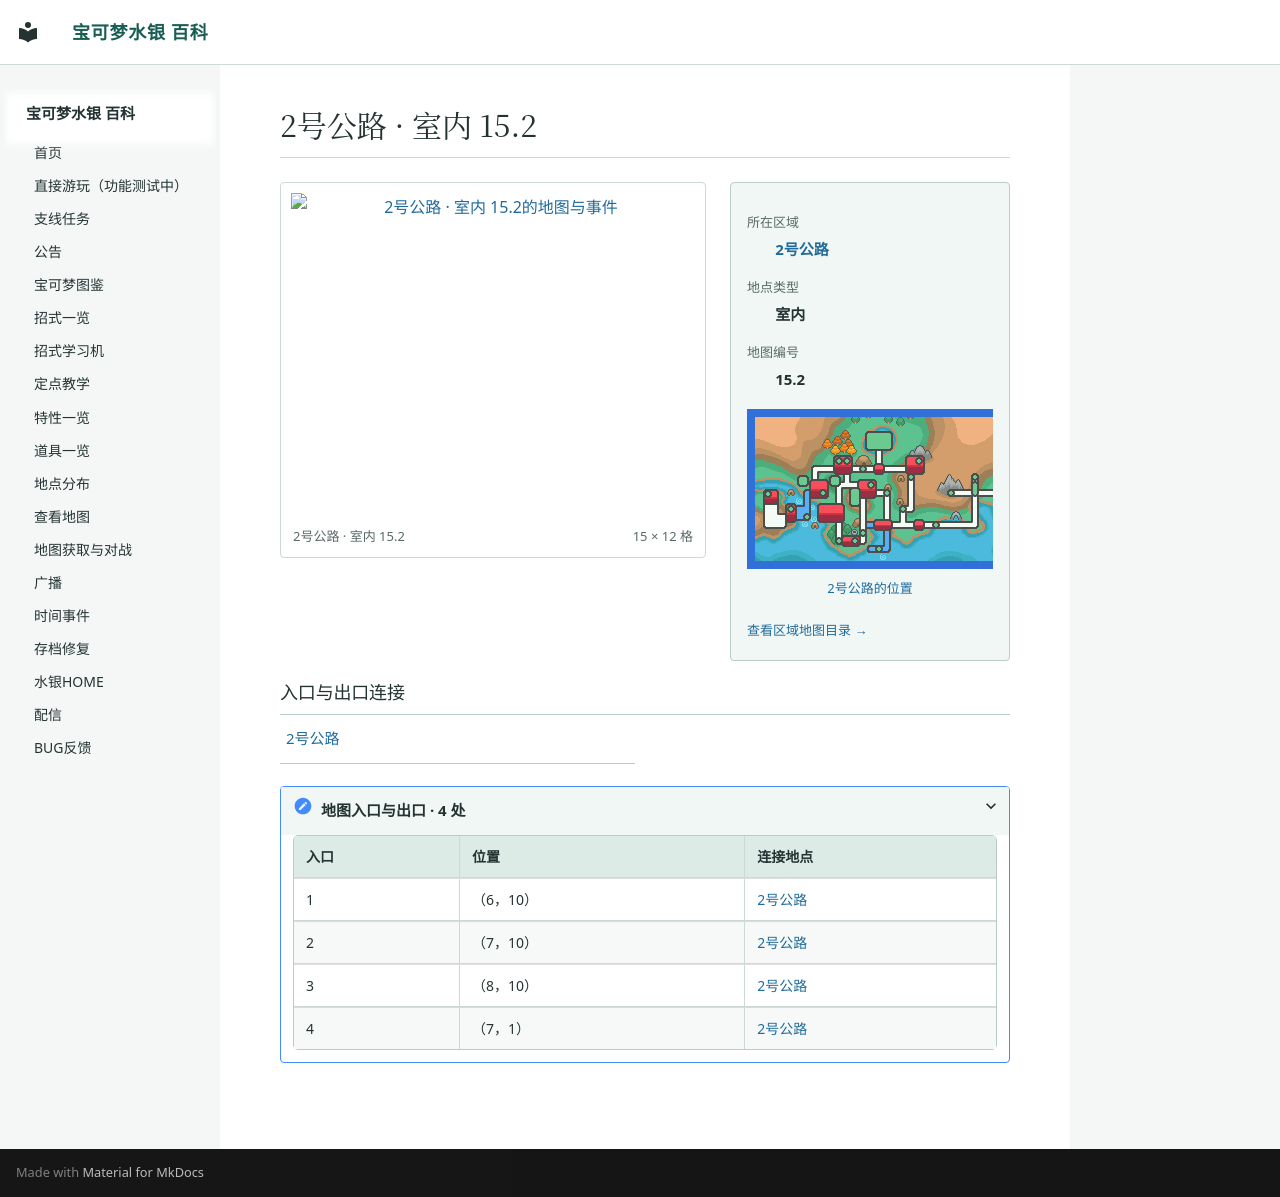

repository: Sum-Light/azoth-wiki · page: locations/map_15_2/index.html · generator: mkdocs

# 2号公路 · 室内 15.2

<!-- location-atlas:start -->

<div class="loc-profile" data-location-map="15.2">
<div class="loc-profile-layout">
<div class="loc-main-map">
<a class="loc-image-link" href="../../locations/atlas/maps/map_15_2.png" target="_blank" rel="noopener">
<img src="../../locations/atlas/maps/map_15_2.png" alt="2号公路 · 室内 15.2的地图与事件" loading="lazy" width="240" height="192"></a>
<div class="loc-map-caption"><span>2号公路 · 室内 15.2</span><span>15 × 12 格</span></div>
</div>
<aside class="loc-facts">
<dl><dt>所在区域</dt><dd><a href="../atlas/?sec=102">2号公路</a></dd><dt>地点类型</dt><dd>室内</dd><dt>地图编号</dt><dd>15.2</dd></dl>
<a class="loc-world-preview" href="../atlas/?sec=102" aria-label="2号公路在大地图上的位置">
<span class="loc-world-canvas"><img src="../worldmap.png" alt="世界地图" loading="lazy">
<span class="loc-world-mark" style="left:53.1196%;top:24.9625%;width:1.5629%;height:3.1250%"></span>
</span></a>
<a class="loc-world-label" href="../atlas/?sec=102">2号公路的位置</a>
<a class="loc-atlas-return" href="../atlas/?sec=102">查看区域地图目录 &rarr;</a>
</aside>
</div>
<h3>入口与出口连接</h3>
<nav class="loc-neighbors" aria-label="出入口连接地点">
<div><a href="../map_3_20/">2号公路</a></div>
</nav>
<details class="loc-entrances"><summary>地图入口与出口 · 4 处</summary>
<div class="loc-table-scroll"><table><thead><tr><th>入口</th><th>位置</th><th>连接地点</th></tr></thead><tbody>
<tr><td>1</td><td>（6，10）</td><td><a href="../map_3_20/">2号公路</a></td></tr>
<tr><td>2</td><td>（7，10）</td><td><a href="../map_3_20/">2号公路</a></td></tr>
<tr><td>3</td><td>（8，10）</td><td><a href="../map_3_20/">2号公路</a></td></tr>
<tr><td>4</td><td>（7，1）</td><td><a href="../map_3_20/">2号公路</a></td></tr>
</tbody></table></div></details>
</div>

<!-- location-atlas:end -->
